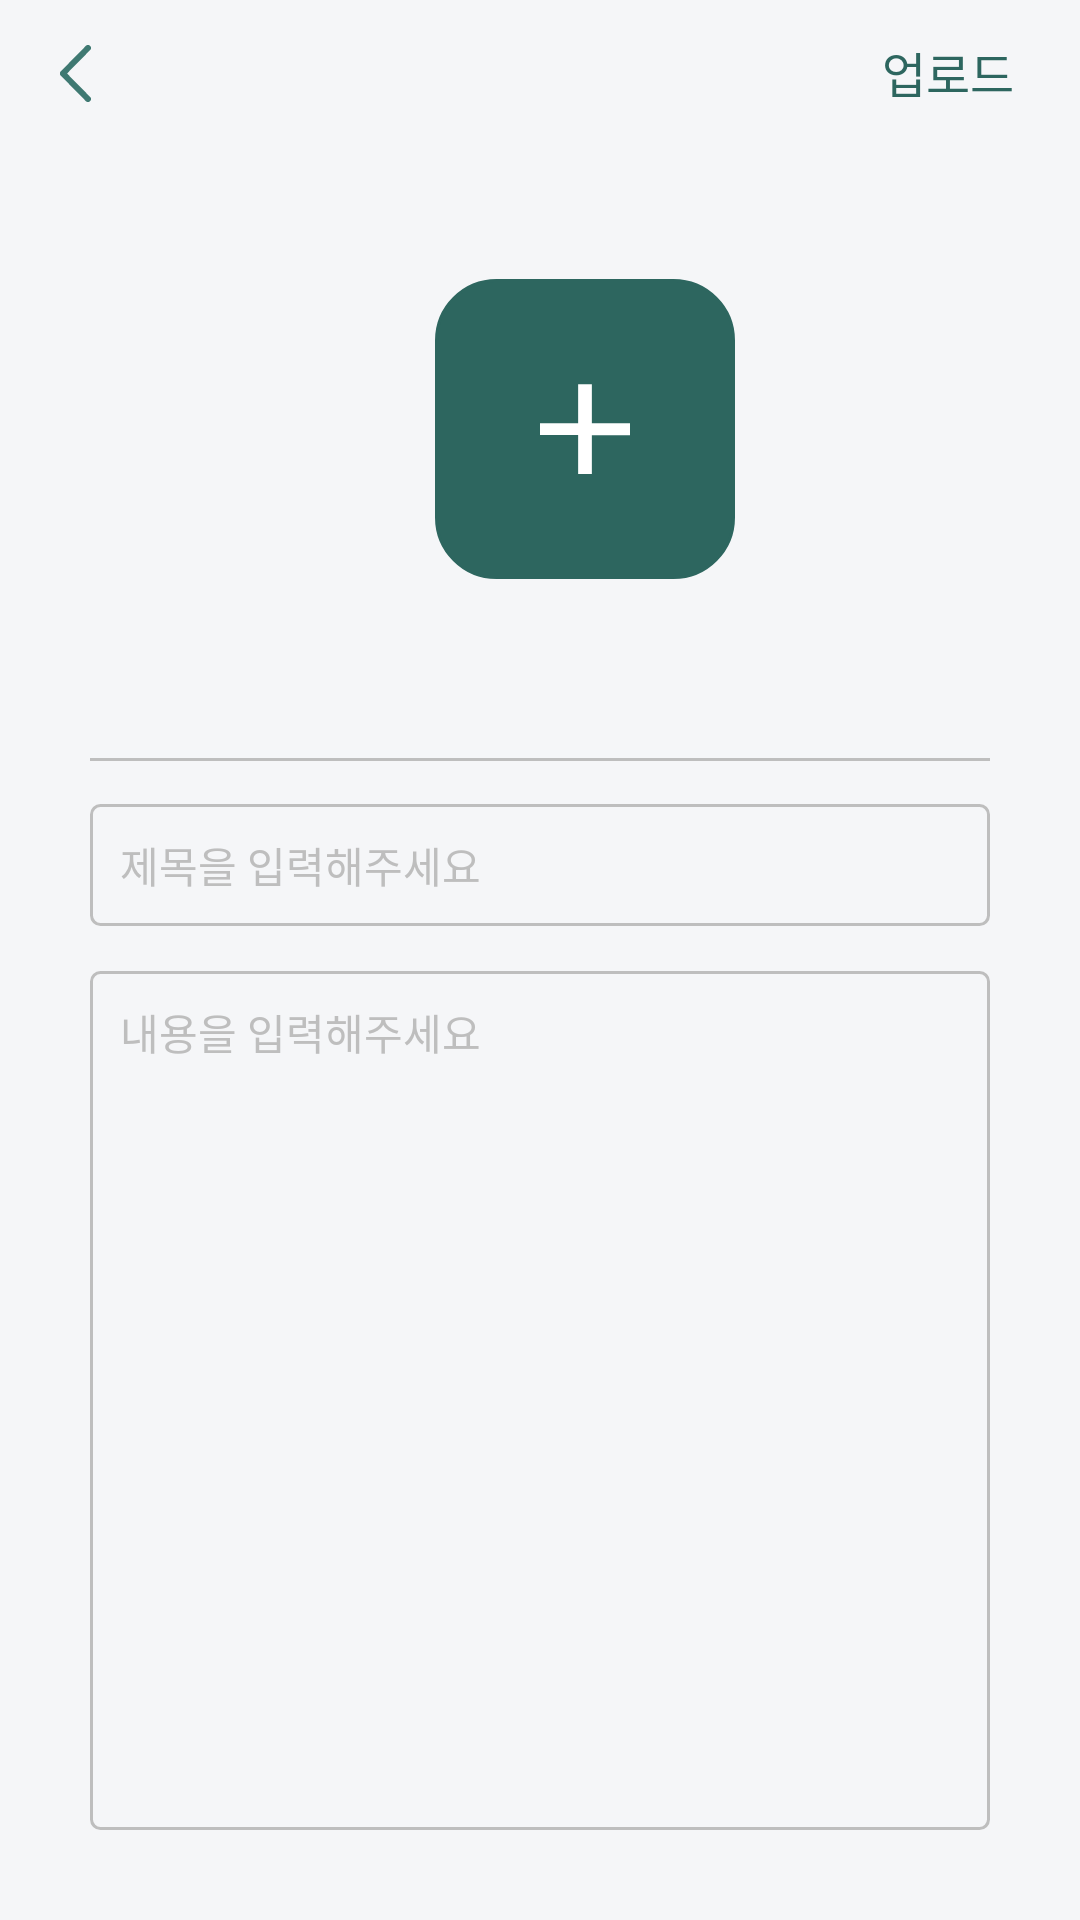

Android layout source for this screen:
<!-- AndroidManifest.xml: application theme Theme.Mobile_Contentsapp -->
<!-- res/layout/activity_commu__insert_.xml -->
<?xml version="1.0" encoding="utf-8"?>
<androidx.constraintlayout.widget.ConstraintLayout xmlns:android="http://schemas.android.com/apk/res/android"
    xmlns:app="http://schemas.android.com/apk/res-auto"
    xmlns:tools="http://schemas.android.com/tools"
    android:layout_width="match_parent"
    android:layout_height="match_parent"
    android:background="#f5f6f8"
    tools:context=".Commu.Commu_Insert_Activity">

    <ImageButton
        android:layout_width="wrap_content"
        android:layout_height="wrap_content"
        android:layout_marginTop="15dp"
        android:layout_marginLeft="20dp"
        android:background="#00000000"
        android:src="@drawable/ic_back"
        app:layout_constraintTop_toTopOf="parent"
        app:layout_constraintLeft_toLeftOf="parent"/>

    <Button
        android:id="@+id/commu_upload_btn"
        android:layout_width="wrap_content"
        android:layout_height="wrap_content"
        android:background="#00000000"
        android:text="업로드"
        android:textSize="16sp"
        android:textColor="#2d665f"
        app:layout_constraintTop_toTopOf="parent"
        app:layout_constraintRight_toRightOf="parent"
        />

    <LinearLayout
        android:id="@+id/image_add_layout"
        android:layout_width="wrap_content"
        android:layout_height="wrap_content"
        android:orientation="horizontal"
        app:layout_constraintTop_toBottomOf="@id/commu_upload_btn"
        app:layout_constraintRight_toRightOf="parent"
        app:layout_constraintLeft_toLeftOf="parent">

        <ImageButton
            android:id="@+id/commu_image_add"
            android:layout_width="100dp"
            android:layout_height="100dp"
            android:layout_marginLeft="30dp"
            android:background="@drawable/plus_btn"
            android:src="@drawable/ic_image_add"
            android:layout_gravity="center"/>

        <androidx.recyclerview.widget.RecyclerView
            android:id="@+id/commu_image_recycler"
            android:layout_width="wrap_content"
            android:layout_height="190dp"
            app:layout_constraintTop_toBottomOf="@id/commu_upload_btn"
            />
    </LinearLayout>

    <EditText
        android:id="@+id/commu_create_tilte_edit"
        android:layout_width="match_parent"
        android:layout_height="wrap_content"
        android:layout_margin="30dp"
        android:padding="10dp"
        android:background="@drawable/nomarl_line"
        android:hint="제목을 입력해주세요"
        android:textColor="#3d3d3d"
        android:textSize="14sp"
        android:textColorHint="#BEBEBE"
        app:layout_constraintTop_toBottomOf="@id/image_add_layout"/>

    <EditText
        android:id="@+id/commu_create_contents_edit"
        android:layout_width="match_parent"
        android:layout_height="0dp"
        android:layout_marginTop="15dp"
        android:layout_marginRight="30dp"
        android:layout_marginLeft="30dp"
        android:layout_marginBottom="30dp"
        android:padding="10dp"
        android:gravity="top"
        android:background="@drawable/nomarl_line"
    android:hint="내용을 입력해주세요"
        android:textColor="#3d3d3d"
        android:textSize="14sp"
        android:textColorHint="#BEBEBE"
        app:layout_constraintTop_toBottomOf="@id/commu_create_tilte_edit"
        app:layout_constraintBottom_toBottomOf="parent" />

    <View
        android:layout_width="match_parent"
        android:layout_height="1dp"
        android:layout_marginRight="30dp"
        android:layout_marginLeft="30dp"
        android:background="#BEBEBE"
        app:layout_constraintTop_toBottomOf="@id/image_add_layout"
        app:layout_constraintBottom_toTopOf="@id/commu_create_tilte_edit"/>

</androidx.constraintlayout.widget.ConstraintLayout>
<!-- resources referenced by this layout -->
<resources>
  <!-- drawable ic_back (drawable) -->
  <vector xmlns:android="http://schemas.android.com/apk/res/android"
      android:width="10.48dp"
      android:height="18.96dp"
      android:viewportWidth="10.48"
      android:viewportHeight="18.96">
    <path
        android:pathData="M8.74,18.67l-8.48,-8.48a1,1 0,0 1,0 -1.42l8.48,-8.48a1,1 0,0 1,1.42 0h0a1,1 0,0 1,0 1.42l-7.67,7.66a0.16,0.16 0,0 0,0 0.22h0l7.67,7.66a1,1 0,0 1,0 1.42h0A1,1 0,0 1,8.74 18.67Z"
        android:fillColor="#3f7972"/>
  </vector>
  <!-- drawable ic_image_add (drawable) -->
  <vector xmlns:android="http://schemas.android.com/apk/res/android"
      android:width="30dp"
      android:height="30dp"
      android:viewportWidth="9.58"
      android:viewportHeight="10.12">
    <path
        android:pathData="M4.06,5.74h-4.06L0,4.41h4.06v-4.38h1.46L5.52,4.41h4.06v1.36h-4.06v4.39h-1.46Z"
        android:fillColor="#ffffff"/>
  </vector>
  <!-- drawable nomarl_line (drawable) -->
  <?xml version="1.0" encoding="utf-8"?>
  <shape xmlns:android="http://schemas.android.com/apk/res/android"
      android:shape="rectangle">
      <solid android:color="#00000000"/>
      <corners
          android:radius="3dp"/>
      <stroke android:width="1dp"
          android:color="#BEBEBE"/>
  </shape>
  <!-- drawable plus_btn (drawable) -->
  <?xml version="1.0" encoding="utf-8"?>
  <shape xmlns:android="http://schemas.android.com/apk/res/android"
      android:shape="rectangle">
      <solid android:color="#2D665F"/>
      <corners
          android:radius="20dp"/>
      <stroke android:width="1dp"
          android:color="#2D665F"/>
  </shape>
  <style name="Theme.Mobile_Contentsapp" parent="Theme.MaterialComponents.Light.NoActionBar">
          
          <item name="colorPrimary">@color/purple_500</item>
          <item name="colorPrimaryVariant">@color/purple_700</item>
          <item name="colorOnPrimary">@color/white</item>
          
          <item name="colorSecondary">@color/teal_200</item>
          <item name="colorSecondaryVariant">@color/teal_700</item>
          <item name="colorOnSecondary">@color/black</item>
          
          <item name="android:statusBarColor" tools:targetApi="l">?attr/colorPrimaryVariant</item>
          
      </style>
  <color name="purple_500">#3F7972</color>
  <color name="purple_700">#3F7972</color>
  <color name="white">#FFFFFFFF</color>
  <color name="teal_200">#FF03DAC5</color>
  <color name="teal_700">#FF018786</color>
  <color name="black">#3d3d3d</color>
</resources>
